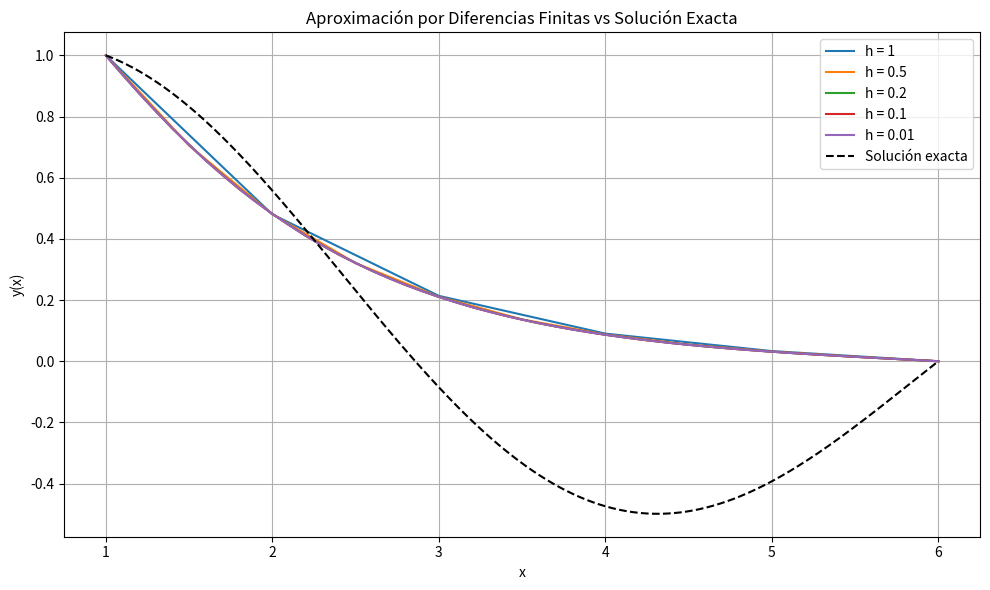

Python code for this plot:
import numpy as np
import matplotlib.pyplot as plt


# Método de Thomas para resolver sistemas tridiagonales
def thomas_algorithm(a, b, c, d):
    n = len(d)
    # Copias para no modificar los arreglos originales
    a, b, c, d = map(np.array, (a, b, c, d))
    for i in range(1, n):
        w = a[i - 1] / b[i - 1]
        b[i] -= w * c[i - 1]
        d[i] -= w * d[i - 1]
    x = np.zeros(n)
    x[-1] = d[-1] / b[-1]
    for i in range(n - 2, -1, -1):
        x[i] = (d[i] - c[i] * x[i + 1]) / b[i]
    return x


# Función que implementa el método de diferencias finitas para EDOs de segundo orden
def edo2(p, q, r, h, a, b, y0, yn):
    n = int((b - a) / h)
    x = np.linspace(a, b, n + 1)

    A = np.zeros(n - 1)
    B = np.zeros(n - 1)
    C = np.zeros(n - 1)
    D = np.zeros(n - 1)

    for i in range(1, n):
        xi = x[i]
        A[i - 1] = 1 / h ** 2 - p(xi) / (2 * h)
        B[i - 1] = -2 / h ** 2 + q(xi)
        C[i - 1] = 1 / h ** 2 + p(xi) / (2 * h)
        D[i - 1] = r(xi)

    # Ajustar extremos por condiciones de frontera
    D[0] -= A[0] * y0
    D[-1] -= C[-1] * yn

    y_inner = thomas_algorithm(A[1:], B, C[:-1], D)
    y_total = np.concatenate(([y0], y_inner, [yn]))
    return x, y_total


# Funciones dadas por el problema
def p(x): return -1 / x


def q(x): return (1 / (4 * x ** 2)) - 1


def r(x): return 0


# Solución exacta del problema
def y_exacta(x):
    return np.sin(6 - x) / (np.sin(5) * np.sqrt(x))


# Valores de h a probar
h_values = [1, 0.5, 0.2, 0.1, 0.01]

# Graficar soluciones
plt.figure(figsize=(10, 6))
for h in h_values:
    x, y_aprox = edo2(p, q, r, h, 1, 6, 1, 0)
    plt.plot(x, y_aprox, label=f'h = {h}')

# Solución exacta
x_exact = np.linspace(1, 6, 500)
plt.plot(x_exact, y_exacta(x_exact), 'k--', label='Solución exacta')

plt.title('Aproximación por Diferencias Finitas vs Solución Exacta')
plt.xlabel('x')
plt.ylabel('y(x)')
plt.legend()
plt.grid(True)
plt.tight_layout()
plt.show()
